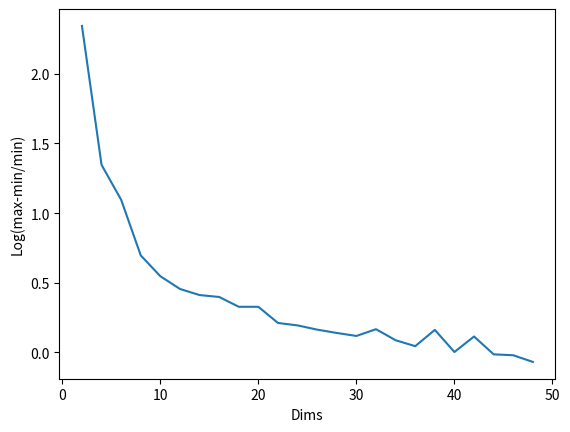

Here is the Python script that generated this plot:
import math
import numpy as np
import itertools
import matplotlib.pyplot as plt

dims = np.arange(2,50,2)

result = []
number = 100

for i in dims:
    
    y = []
    x = np.random.rand(number,i)
    
    for m in range(number):
        for n in range(number):
            if m != n:
                y.append(math.dist(x[m],x[n]))
    y.sort()
    y = list(y for y,_ in itertools.groupby(y))
    
    result.append(math.log((( max(y) - min(y)) / min(y) ), 10))
    
plt.plot(dims,result)
plt.ylabel('Log(max-min/min)')
plt.xlabel('Dims')
plt.show()
